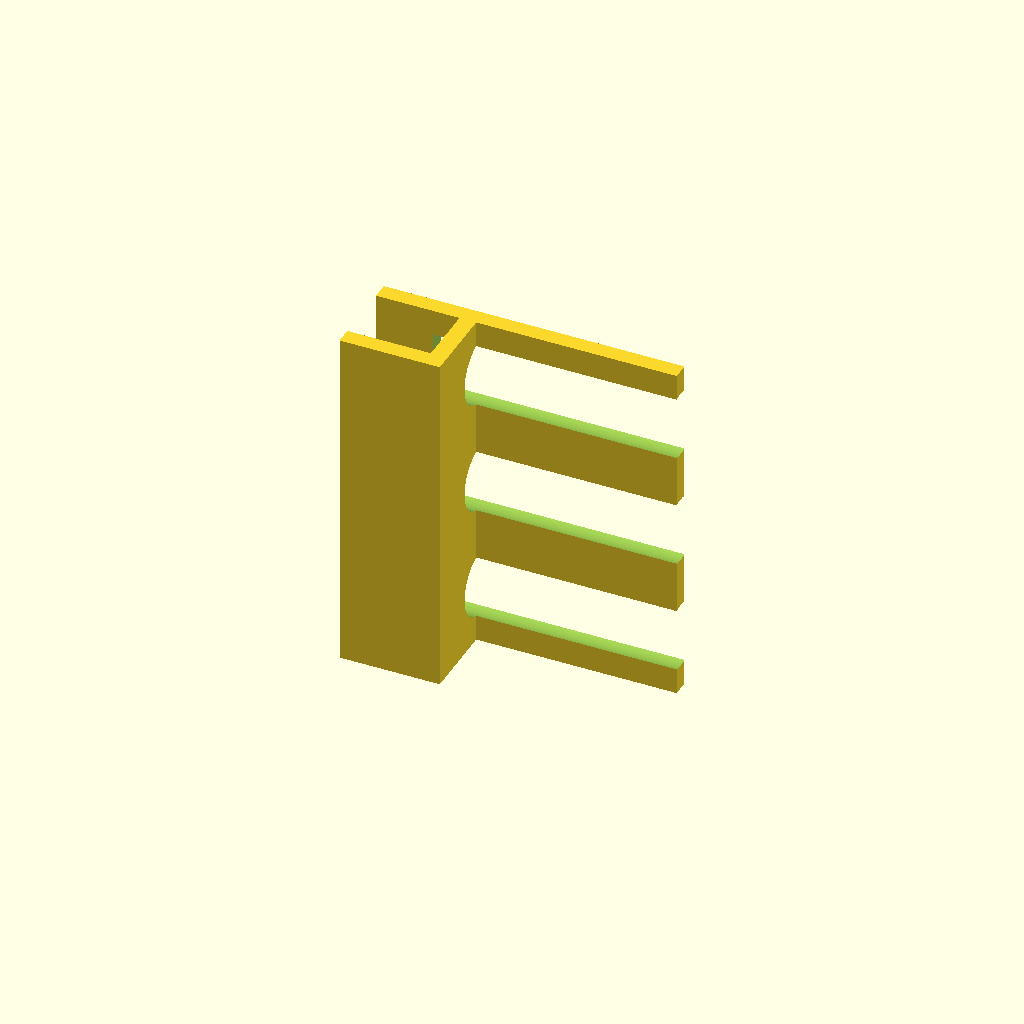
Cell 1 — every parameter at its default value.
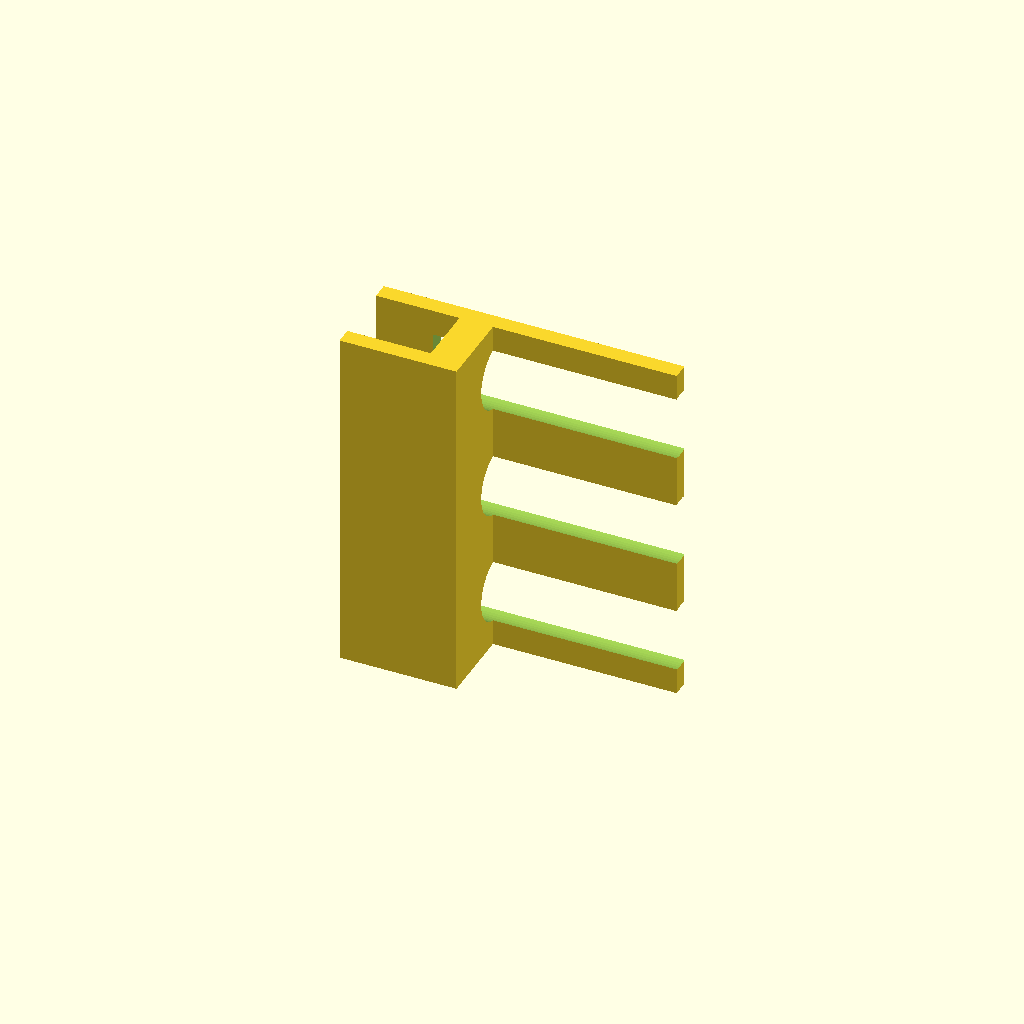
Cell 2 — spine_x_end set to 10, the other parameters unchanged.
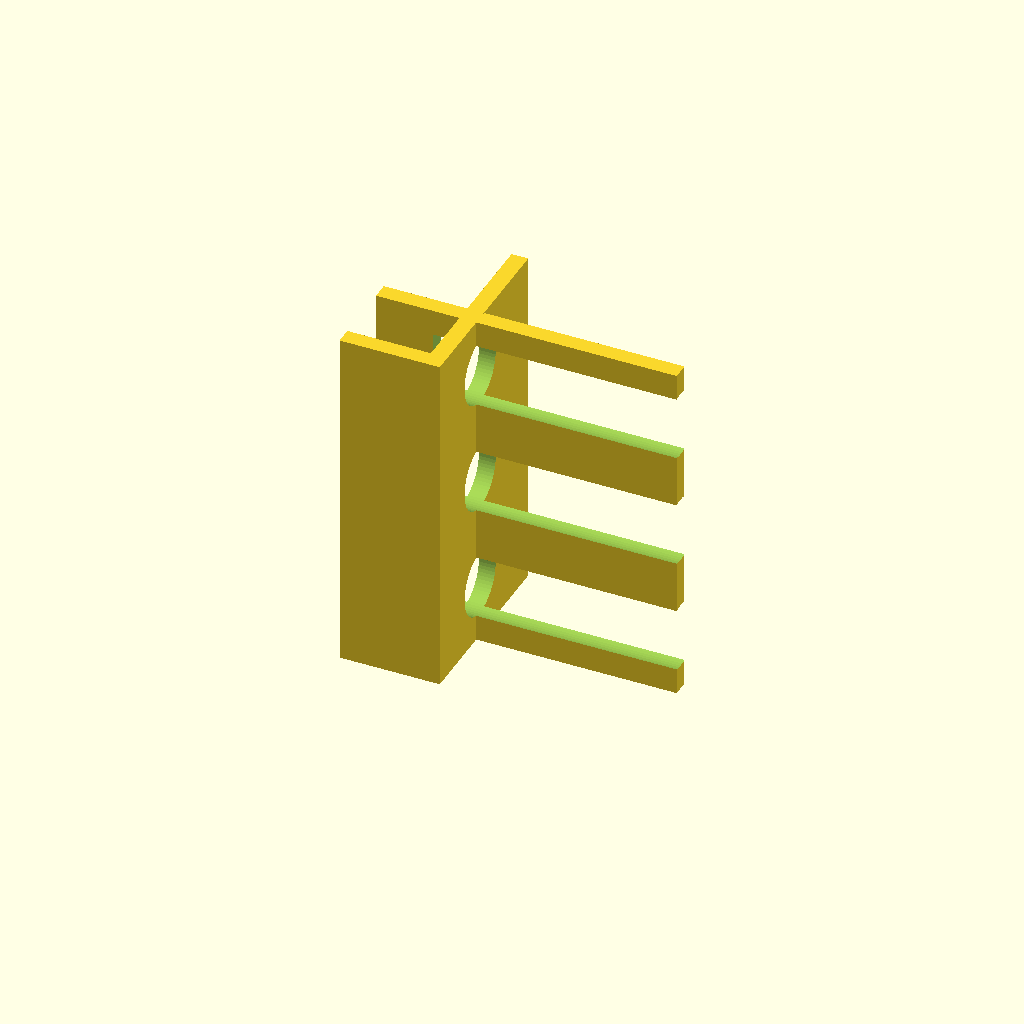
Cell 3 — spine_y_end set to 56.8, the other parameters unchanged.
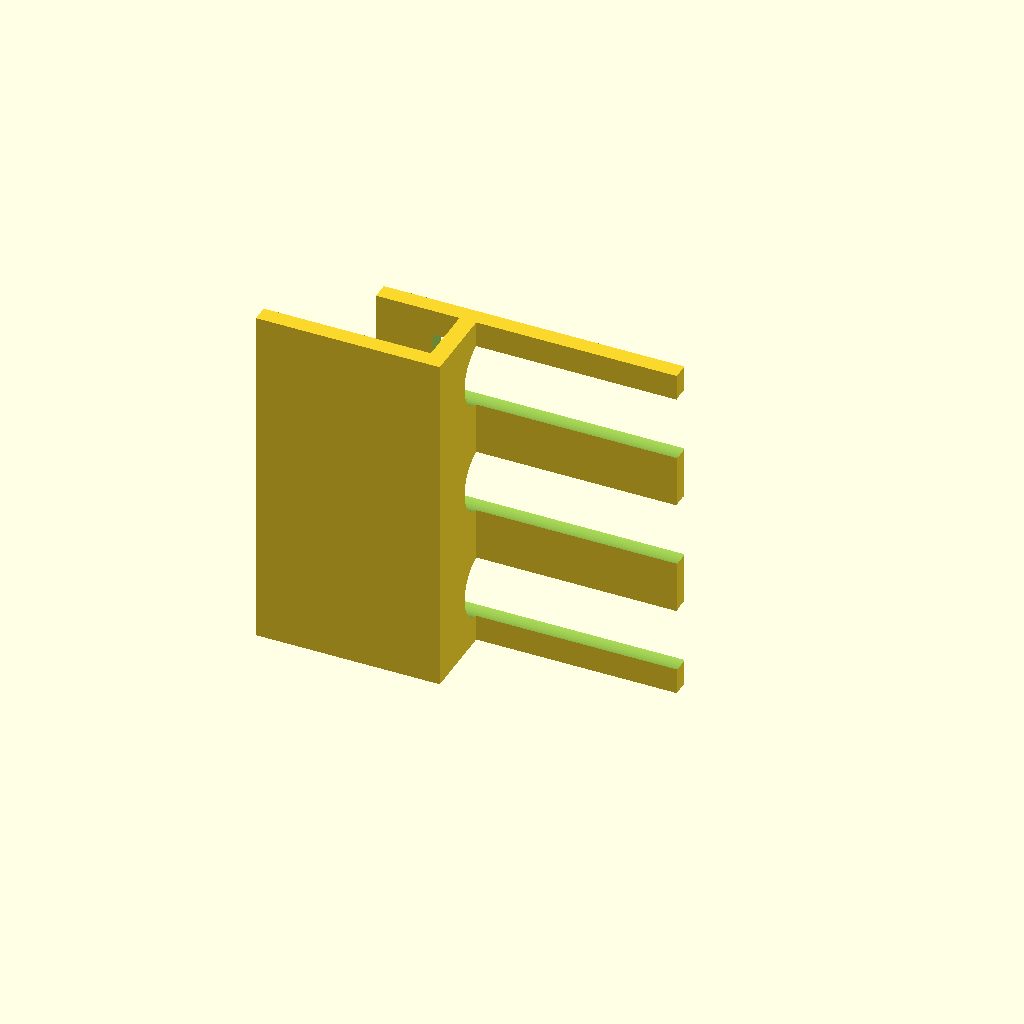
Cell 4 — bottom_jaw_x_start set to -50, the other parameters unchanged.
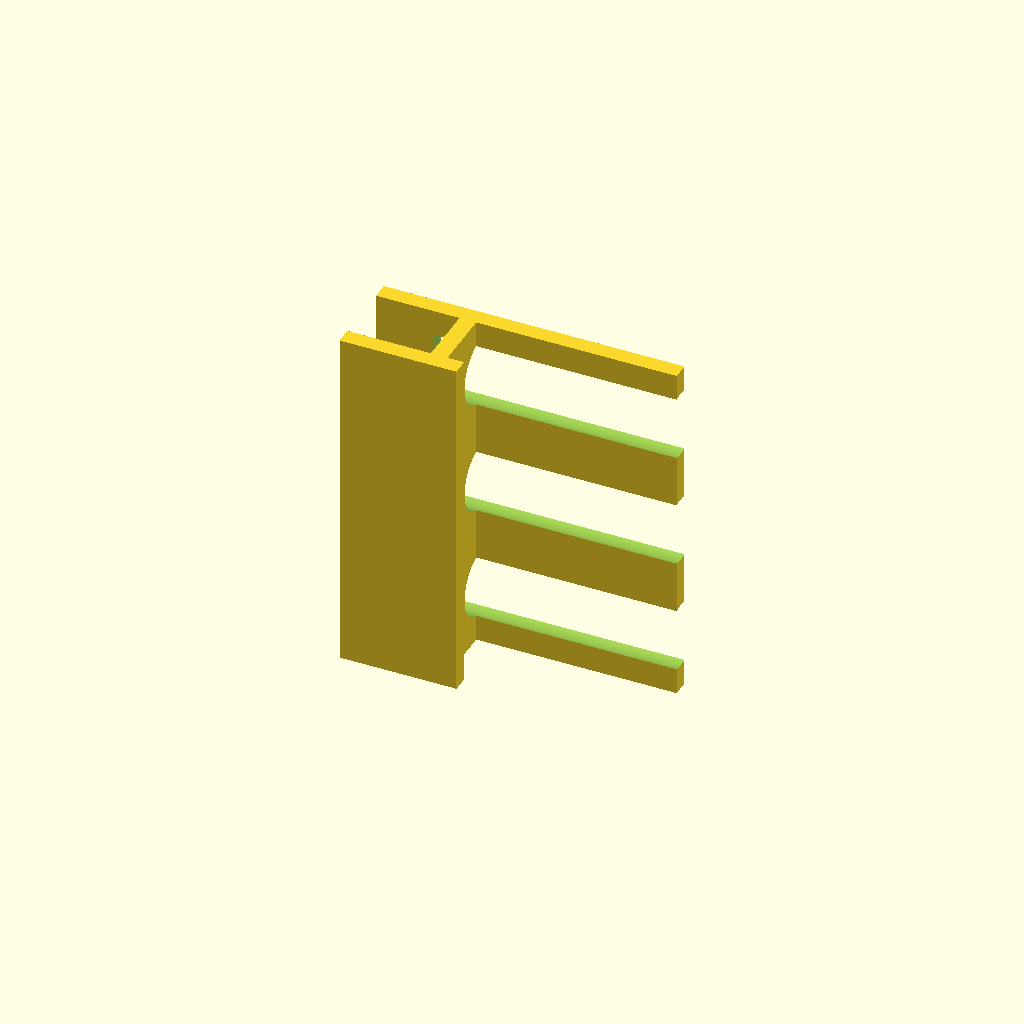
Cell 5: bottom_jaw_x_end = 10 (everything else at default).
One fixed orthographic camera (rotation 55°, 0°, 25°; colour scheme Cornfield) for every cell.
The OpenSCAD source (bench/heldout/harness/bench/results/r4-gemma26b-h4/code/tiiny_google_gemma-4-26B-A4B-it/shelf_pipette_holder_s2_checklist_a2.scad):
// Pipette Holder Clamp
// Designed for an 18mm thick shelf.
// Printed lying on its side (Z is the extrusion direction).

// --- Dimensions ---
shelf_thickness = 18.0;
spine_x_end     = 5.0;
spine_y_end     = 28.4;

bottom_jaw_x_start = -25.0;
bottom_jaw_x_end   = 5.0;
bottom_jaw_y_end    = 5.0;

arm_x_start      = -25.0;
arm_x_end        = 65.0;
arm_y_start      = 23.4;
arm_y_end        = 28.4;

extrusion_length = 105.0;

// Hole dimensions
hole_diameter    = 20.0;
hole_z_positions  = [17.5, 52.5, 87.5];
hole_x_pos       = 42.0;
// The hole is centered in the arm's Y-thickness. 
// Arm Y is 23.4 to 28.4 (thickness 5.0). Center is 25.9.
hole_y_center     = (arm_y_start + arm_y_end) / 2; 

$fn = 64;

module main_body() {
    union() {
        // Spine: x=0 to 5, y=0 to 28.4
        cube([spine_x_end, spine_y_end, extrusion_length]);
        
        // Bottom Jaw: x=-25 to 5, y=0 to 5
        translate([bottom_jaw_x_start, 0, 0])
            cube([bottom_jaw_x_end - bottom_jaw_x_start, bottom_jaw_y_end, extrusion_length]);
        
        // Top Jaw and Arm: x=-25 to 65, y=23.4 to 28.4
        translate([arm_x_start, arm_y_start, 0])
            cube([arm_x_end - arm_x_start, arm_y_end - arm_y_start, extrusion_length]);
    }
}

difference() {
    main_body();
    
    // Pipette Holes
    // Holes are through the arm along Y (vertically in use).
    // In print orientation (Z extrusion), the arm is in the XY plane.
    // "Through the arm along Y" means the cylinder axis is the Y axis.
    for (z_pos = hole_z_positions) {
        // We use a larger cylinder and translate it to ensure it cuts through the arm completely
        // The arm is at Y = [23.4, 28.4]. 
        // To ensure it cuts through, we center the cylinder at hole_y_center 
        // and make it long enough to span the Y range.
        translate([hole_x_pos, hole_y_center, z_pos])
            rotate([0, 90, 0])
                cylinder(h = 100, d = hole_diameter, center = true); 
    }
}
Parameter table extracted from the source (name, type, default, range or options):
shelf_thickness: number, default 18
spine_x_end: number, default 5
spine_y_end: number, default 28.4
bottom_jaw_x_start: number, default -25
bottom_jaw_x_end: number, default 5
bottom_jaw_y_end: number, default 5
arm_x_start: number, default -25
arm_x_end: number, default 65
arm_y_start: number, default 23.4
arm_y_end: number, default 28.4
extrusion_length: number, default 105
hole_diameter: number, default 20
hole_z_positions: vector, default [17.5, 52.5, 87.5]
hole_x_pos: number, default 42
